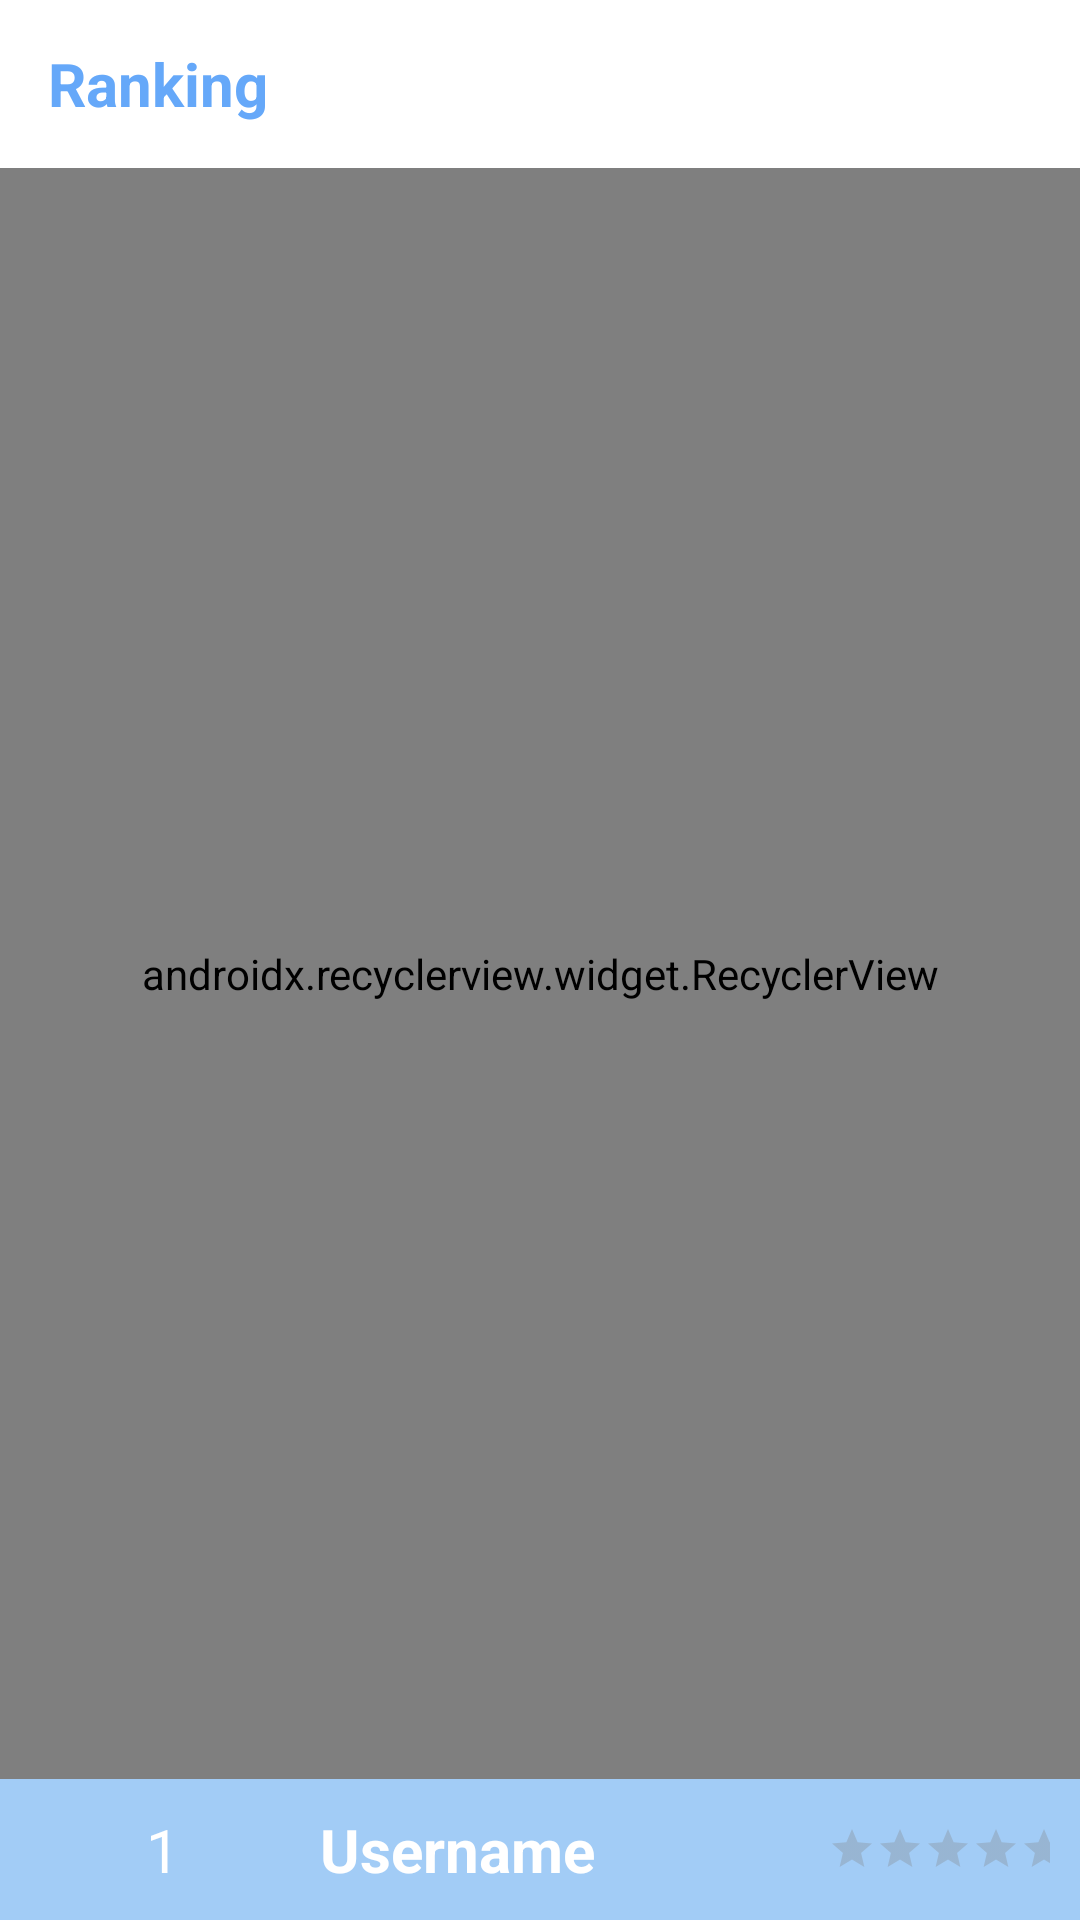

The Android layout XML behind this screen, and the referenced resources:
<!-- AndroidManifest.xml: application theme AppTheme -->
<!-- res/layout/fragment_tab__ranking.xml -->
<?xml version="1.0" encoding="utf-8"?>
<FrameLayout xmlns:android="http://schemas.android.com/apk/res/android"
    xmlns:tools="http://schemas.android.com/tools"
    android:layout_width="match_parent"
    android:layout_height="match_parent"
    xmlns:app="http://schemas.android.com/apk/res-auto"
    tools:context=".Tab.Tab_Ranking">
    <RelativeLayout
        android:layout_width="match_parent"
        android:layout_height="match_parent">

        <android.support.v7.widget.Toolbar
            android:id="@+id/tab_r_toolbar"
            android:layout_width="match_parent"
            android:layout_height="?attr/actionBarSize"
            android:background="@color/white"
            android:theme="@style/mToolbarTheme">

            <TextView
                android:layout_width="wrap_content"
                android:layout_height="wrap_content"
                android:textStyle="bold"
                android:text="Ranking"
                android:textColor="@color/colorMain"
                android:textSize="20sp"
                />
        </android.support.v7.widget.Toolbar>


        <android.support.v7.widget.RecyclerView
            android:id="@+id/recyler_view_ranking"
            android:layout_width="match_parent"
            android:layout_height="match_parent"
            android:layout_below="@id/tab_r_toolbar"
            android:layout_above="@+id/tab_r_bot_ll"
            app:layoutManager="android.support.v7.widget.LinearLayoutManager"
            >
        </android.support.v7.widget.RecyclerView>

        <LinearLayout
            android:id="@+id/tab_r_bot_ll"
            android:layout_width="match_parent"
            android:layout_height="wrap_content"
            android:orientation="horizontal"
            android:layout_alignParentBottom="true"
            android:background="@color/colorMainLight"
            android:weightSum="7"
            android:padding="10dp">

            <TextView
                android:id="@+id/tab_r_mRanking"
                android:layout_width="100dp"
                android:layout_height="wrap_content"
                android:gravity="center"
                android:textColor="@color/white"
                android:textSize="20sp"
                android:text="1"
                android:maxLines="3"
                android:layout_weight="2"/>

            <TextView
                android:id="@+id/tab_r_mUsername"
                android:layout_width="200dp"
                android:layout_height="wrap_content"
                android:paddingLeft="8dp"
                android:textStyle="bold"
                android:textColor="@color/white"
                android:textSize="20sp"
                android:layout_weight="4"
                android:maxLines="1"
                android:text="Username" />


            <RatingBar
                android:id="@+id/tab_r_mRating"
                style="?android:attr/ratingBarStyleSmall"
                android:layout_gravity="center"
                android:layout_width= "wrap_content"
                android:layout_height="wrap_content"
                android:layout_weight="1"
                android:isIndicator="true"
                android:max="5"
                android:theme="@style/RatingBar"
                android:scaleX="1"
                android:scaleY="1"
                android:transformPivotX="0dp"
                android:transformPivotY="0dp" />

        </LinearLayout>

    </RelativeLayout>
</FrameLayout>
<!-- resources referenced by this layout -->
<resources>
  <color name="colorMain">#65a8f9</color>
  <color name="colorMainLight">#a2ccf6</color>
  <style name="RatingBar" parent="Theme.AppCompat">
          <item name="colorControlNormal">#808080</item>
          <item name="colorControlActivated">#F7DC10</item>
      </style>
  <style name="mToolbarTheme" parent="Widget.AppCompat.Light.ActionBar">
          <item name="android:textColor">@color/colorMain</item>
          <item name="android:textColorPrimary">@color/colorMain</item>
          <item name="android:textColorSecondary">@color/colorMain</item>
      </style>
  <style name="AppTheme" parent="Theme.AppCompat.Light.NoActionBar">
          
          <item name="colorPrimary">@color/white</item>
          <item name="colorPrimaryDark">@color/colorMainLight</item>
          <item name="colorAccent">@color/colorAccent</item>
  
      </style>
  <color name="colorAccent">#D81B60</color>
  <!-- not gathered from this repository: default colours our renderer supplied (Android Studio template values) -->
  <color name="white">#FFFFFFFF</color>
</resources>
